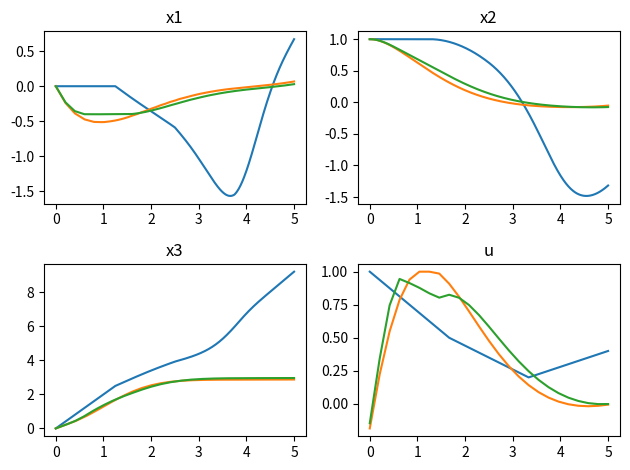

Reproduce this figure in Python.
import numpy as np

from scipy.integrate import odeint, solve_ivp

from scipy.optimize import fmin,fmin_bfgs, Bounds, minimize, NonlinearConstraint

from matplotlib import pyplot as plt
from matplotlib import animation

def eval_rhs(t, x, u, p):
    
    f = np.zeros(3)
    
    x1, x2, x3 = x[0], x[1], x[2]
    
    f[0] = (1 - x2**2)* x1 - x2 + u
    f[1] = x1
    f[2] = x1**2 + x2**2 + u**2
    
    return f

def objective_ode_integration(p, func, x0, finalTime, output_state,
                              is_path_constraint, doPlot):
    # inputs are as follows
    # p = parameter vector of control discretization
    # func: right-hand side of ODE f(t, x, u, p)
    # x0 = initial condition
    # finalTime = tN
    # doPlot = boolean variable, if true, plot solution   

    N = len(p) # Number of discretization intervals
    h = finalTime /N # length of a single interval
    n_x = len(x0)  # number of states
    x0_cur = x0
    y_all = np.array([x0]).transpose() 
    t_all = np.array([0])
    output = list()

    for i in range(N): # loop over discretization intervals
        
        # solve initial value problem
        sol = solve_ivp(func, t_span=[i * h, (i + 1) * h], y0=x0_cur, t_eval=np.linspace(i*h, (i+1)*h, 100), args=(p[i], 0.0))
        y = sol.y
        
        # update initial conditions
        x0_cur = y[0:n_x, -1]

        y_all = np.concatenate((y_all, sol.y), axis=1)
        t_all = np.concatenate((t_all, sol.t), axis=0)
        output.append(y[output_state, -1])



    if doPlot:
        y_all = np.array(y_all)
        plt.subplot(221)
        plt.plot(t_all, y_all[0, :])
        plt.title('x1')

        plt.subplot(222)
        plt.plot(t_all, y_all[1, :])
        plt.title('x2')

        plt.subplot(223)
        plt.plot(t_all, y_all[2, :])
        plt.title('x3')
        #
        plt.subplot(224)
        plt.plot(np.linspace(0, finalTime, N), p)
        plt.title('u')

        plt.tight_layout()
        plt.show()
        
    if not is_path_constraint: 
        output = output[-1]
    else:
        # constraint hard coded here to allow for 
        # constraint definition with arguments
        # in scipy, c(x) >= 0
        output = np.array(output) + 0.4

    return output

objective_ode_integration([1.0, 0.5, 0.2, 0.4], eval_rhs, [0, 1, 0], 5, [], [], True)

finalTime = 5
N = 25 # Number of discretization intervals for the control
doPlot = False
p0 = 1.0*np.ones(N) # initial guess for optimization
x0 = [0, 1, 0]

bnds = Bounds(-0.3, 1.0)

# define objective
output_state = 2  # for objective
is_path_constraint = False
# call optimization with arguments 
# 'eval_rhs, x0, finalTime, output_state, is_path_constraint, doPlot'
solDO = minimize(objective_ode_integration, p0, \
             args=(eval_rhs, x0, finalTime, output_state, is_path_constraint, doPlot), 
              bounds = bnds, method='SLSQP', jac=None, 
                 options={'iprint':3, 'disp': True})

# call ODE integration to plot trajectories with optimal solution of controls
objective_ode_integration(solDO.x, eval_rhs, [0, 1, 0], 5, [], [], True)


# in scipy, the inequality constraints are defined as
# c(x) >= 0 
cons = ({'type': 'ineq',
       'fun': objective_ode_integration,
       'args': (eval_rhs, x0, finalTime, 0, True, False)       
       })

output_state = 2  # for objective
is_path_constraint = False

# call optimization with arguments 
# 'eval_rhs, x0, finalTime, output_state, is_path_constraint, doPlot'
solDO = minimize(objective_ode_integration, p0, \
             args=(eval_rhs, x0, finalTime, output_state, is_path_constraint, doPlot), 
              bounds = bnds, method='SLSQP', jac=None, constraints=cons, 
                 options={'iprint':3, 'disp': True})


# call ODE integration to plot trajectories with optimal solution of controls
objective_ode_integration(solDO.x, eval_rhs, [0, 1, 0], 5, [], [], True)